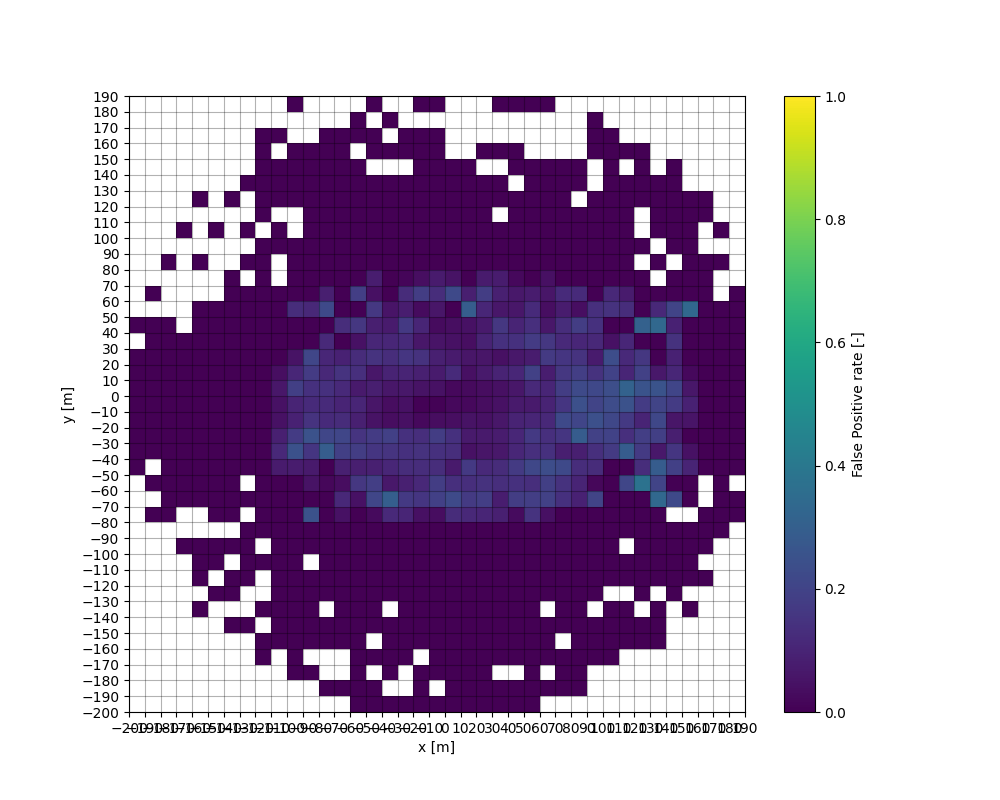

Values plotted in this chart, from the file beside it:
, , , , , , , , , , , , , , , , , , 0.0, 0.0, 0.0, 0.0, 0.0, 
, , , , , , , , , , , , , , , , 0.0, 0.0, 0.0, 0.0, 0.0, 0.0, 0.0, 0.0
, , , , , , , , , , , , , 0.0, , 0.0, , 0.0, 0.0, 0.0, 0.0, 0.0, 0.0, 0.0
, , , , , , , , , , , , , 0.0, 0.0, 0.0, 0.0, 0.0, 0.0, 0.0, 0.0, 0.0, 0.0, 0.0
, , , , , , , , , , , 0.0, , , 0.0, 0.0, 0.0, 0.0, 0.0, 0.0, 0.0, 0.0, 0.0, 0.0
, , , , , , , 0.0, , 0.0, 0.0, 0.0, , , 0.0, 0.0, 0.0, 0.0, 0.0, 0.0, 0.0, 0.0, 0.0, 0.0
, , , , , , , , 0.0, , 0.0, 0.0, , 0.0, 0.0, 0.0, 0.0, 0.0, 0.0, 0.0, 0.0, 0.0, 0.0, 0.0
, , , , , , 0.0, , 0.0, 0.0, , 0.0, , 0.0, 0.0, 0.0, 0.0, 0.0, 0.0, 0.0, 0.0, 0.0, 0.0, 0.0
, , , , , , 0.0, , , 0.0, 0.0, 0.0, 0.0, , 0.0, , 0.0, 0.0, 0.0, 0.0, 0.0, 0.0, 0.0, 0.0
, , , , 0.0, 0.0, , 0.0, , , 0.0, , 0.0, 0.0, 0.0, 0.0, 0.0, 0.0, 0.0, 0.0, 0.0, 0.0, 0.0, 0.0
, , , , , 0.0, 0.0, 0.0, 0.0, 0.0, 0.0, 0.0, 0.0, 0.0, 0.0, 0.0, 0.07143, 0.1124, 0.08654, 0.04341, 0.04342, 0.06073, 0.03518, 0.0
, , , 0.0, 0.0, 0.0, 0.0, 0.0, 0.0, 0.0, 0.0, 0.0, 0.0, 0.0, 0.0, 0.0, 0.07692, 0.2472, 0.1736, 0.0907, 0.1012, 0.1862, 0.1064, 0.04762
, , , 0.0, , 0.0, 0.0, 0.0, 0.0, 0.0, , 0.0, 0.0, 0.25, 0.0, 0.05, 0.06667, 0.1557, 0.2514, 0.146, 0.121, 0.1382, 0.1746, 0.2105
, , 0.0, , , 0.0, 0.0, , 0.0, 0.0, 0.0, 0.0, 0.0, 0.0, 0.0, 0.01724, 0.0, 0.2899, 0.2077, 0.1199, 0.1181, 0.1375, 0.1094, 0.1081
, , 0.0, , , 0.0, 0.0, 0.0, 0.0, 0.0, 0.0, 0.0, 0.0, 0.04348, 0.1111, 0.03419, 0.08654, 0.1844, 0.2096, 0.1216, 0.0979, 0.1158, 0.1457, 0.09322
, 0.0, 0.0, 0.0, 0.0, 0.0, 0.0, 0.0, 0.0, 0.0, 0.0, 0.0, 0.0, 0.0, 0.04412, 0.16, 0.08403, 0.1774, 0.152, 0.08627, 0.1052, 0.06952, 0.136, 0.123
, 0.0, 0.0, , 0.0, , 0.0, 0.0, 0.0, 0.0, 0.0, 0.0, 0.0, 0.02703, 0.2075, 0.1802, 0.08629, 0.1557, 0.1719, 0.04788, 0.05666, 0.08214, 0.05993, 0.1461
, 0.0, , 0.0, 0.0, 0.0, 0.0, , 0.0, 0.0, 0.0, 0.0, 0.0, 0.1154, 0.2963, 0.0625, 0.1075, 0.1508, 0.1889, 0.03514, 0.03478, 0.05917, 0.09639, 0.125
, 0.0, , , 0.0, 0.0, 0.0, 0.0, 0.0, 0.0, 0.0, 0.0, 0.0, 0.1053, 0.1667, 0.08889, 0.128, 0.1401, 0.1371, 0.03968, 0.04351, 0.06352, 0.1012, 0.1526
, 0.0, 0.0, 0.0, , 0.0, 0.0, 0.0, 0.0, 0.0, 0.0, 0.0, 0.0, 0.04082, 0.1538, 0.1102, 0.1269, 0.1414, 0.1327, 0.01991, 0.006936, 0.04983, 0.08934, 0.1439
, 0.0, , 0.0, 0.0, 0.0, 0.0, 0.0, 0.0, 0.0, 0.0, 0.0, 0.0, 0.03279, 0.1909, 0.1758, 0.1285, 0.1368, 0.1789, 0.03272, 0.007, 0.0434, 0.07143, 0.08614
, 0.0, 0.0, 0.0, 0.0, 0.0, 0.0, 0.0, 0.0, 0.0, 0.0, 0.0, 0.0, 0.1224, 0.2233, 0.1348, 0.06863, 0.1303, 0.14, 0.03521, 0.02091, 0.02311, 0.12, 0.07207
, 0.0, 0.0, 0.0, 0.0, 0.0, 0.0, 0.0, 0.0, 0.0, 0.0, 0.0, 0.0, 0.1094, 0.1717, 0.1323, 0.1667, 0.04297, 0.06731, 0.04905, 0.02052, 0.0241, 0.0407, 0.05657
, 0.0, 0.0, 0.0, 0.0, 0.0, 0.0, 0.0, 0.0, 0.0, 0.0, 0.0, 0.0, 0.1038, 0.1812, 0.1422, 0.1168, 0.05624, 0.06688, 0.04341, 0.03137, 0.03359, 0.07018, 0.05483
, 0.0, 0.0, , 0.0, 0.0, 0.0, 0.0, 0.0, 0.0, 0.0, 0.0, 0.0, 0.08917, 0.08125, 0.1296, 0.1211, 0.06348, 0.07445, 0.06222, 0.04602, 0.04085, 0.09538, 0.04167
, 0.0, 0.0, , 0.0, 0.0, 0.0, 0.0, 0.0, 0.0, 0.0, 0.0, 0.0, 0.0274, 0.1758, 0.1387, 0.1707, 0.1059, 0.1061, 0.09624, 0.06734, 0.05901, 0.1091, 0.06341
, 0.0, 0.0, 0.0, 0.0, 0.0, 0.0, 0.0, 0.0, 0.0, 0.0, 0.0, 0.0, 0.148, 0.1818, 0.1293, 0.2148, 0.1364, 0.1647, 0.1029, 0.06801, 0.1161, 0.1949, 0.07631
, , 0.0, , 0.0, 0.0, 0.0, , 0.0, 0.0, 0.0, 0.0, 0.0, 0.04167, 0.1923, 0.1842, 0.2338, 0.139, 0.1355, 0.1126, 0.09675, 0.1038, 0.08167, 0.168
, , 0.0, 0.0, 0.0, , 0.0, 0.0, 0.0, 0.0, 0.0, 0.0, 0.0, 0.0, 0.1379, 0.1429, 0.2222, 0.0838, 0.1534, 0.221, 0.156, 0.176, 0.1568, 0.1529
, , 0.0, 0.0, 0.0, 0.0, 0.0, 0.0, 0.0, 0.0, 0.0, 0.0, 0.0, 0.0, 0.09091, 0.1, 0.125, 0.08571, 0.2857, 0.2046, 0.2423, 0.2234, 0.1815, 0.1475
, , , , 0.0, 0.0, 0.0, , 0.0, 0.0, 0.0, 0.0, 0.0, 0.0, 0.2, 0.01754, 0.1212, 0.1354, 0.1951, 0.2438, 0.1998, 0.2152, 0.1413, 0.07317
, , , , 0.0, 0.0, 0.0, 0.0, , 0.0, 0.0, 0.0, 0.0, 0.0, 0.0, 0.0, 0.0, 0.1692, 0.1972, 0.213, 0.2304, 0.2356, 0.1983, 0.2333
, , , , , 0.0, 0.0, 0.0, , 0.0, 0.0, , 0.0, 0.0, 0.0, 0.2105, 0.0, 0.2857, 0.1328, 0.1661, 0.2523, 0.3097, 0.1037, 0.1165
, , , , , 0.0, 0.0, , 0.0, 0.0, 0.0, 0.0, 0.0, 0.0, 0.0, 0.375, 0.125, 0.1698, 0.18, 0.09938, 0.1754, 0.2554, 0.1923, 0.1579
, , , , , 0.0, 0.0, 0.0, , 0.0, 0.0, 0.0, 0.0, 0.0, 0.3333, 0.2, 0.2857, 0.0625, 0.1846, 0.2145, 0.2019, 0.2558, 0.06311, 0.0
, , , , , , , , 0.0, 0.0, 0.0, 0.0, 0.0, , 0.2222, 0.0, 0.1905, 0.1538, 0.08571, 0.05638, 0.172, 0.2045, 0.1089, 0.09091
, , , , , , , 0.0, , 0.0, 0.0, 0.0, 0.0, , 0.0, 0.0, 0.1, 0.04545, 0.0, 0.05217, 0.09202, 0.06094, 0.0202, 0.0
, , , , , , , , , 0.0, , 0.0, 0.0, 0.0, , , 0.0, 0.0, 0.0, 0.0, 0.0, 0.0, 0.0, 0.0
, , , , , , , , , , , , 0.0, 0.0, 0.0, 0.0, 0.0, 0.0, 0.0, 0.0, 0.0, 0.0, 0.0, 0.0
, , , , , , , , , , , , , 0.0, 0.0, , 0.0, 0.0, 0.0, 0.0, 0.0, 0.0, 0.0, 0.0
